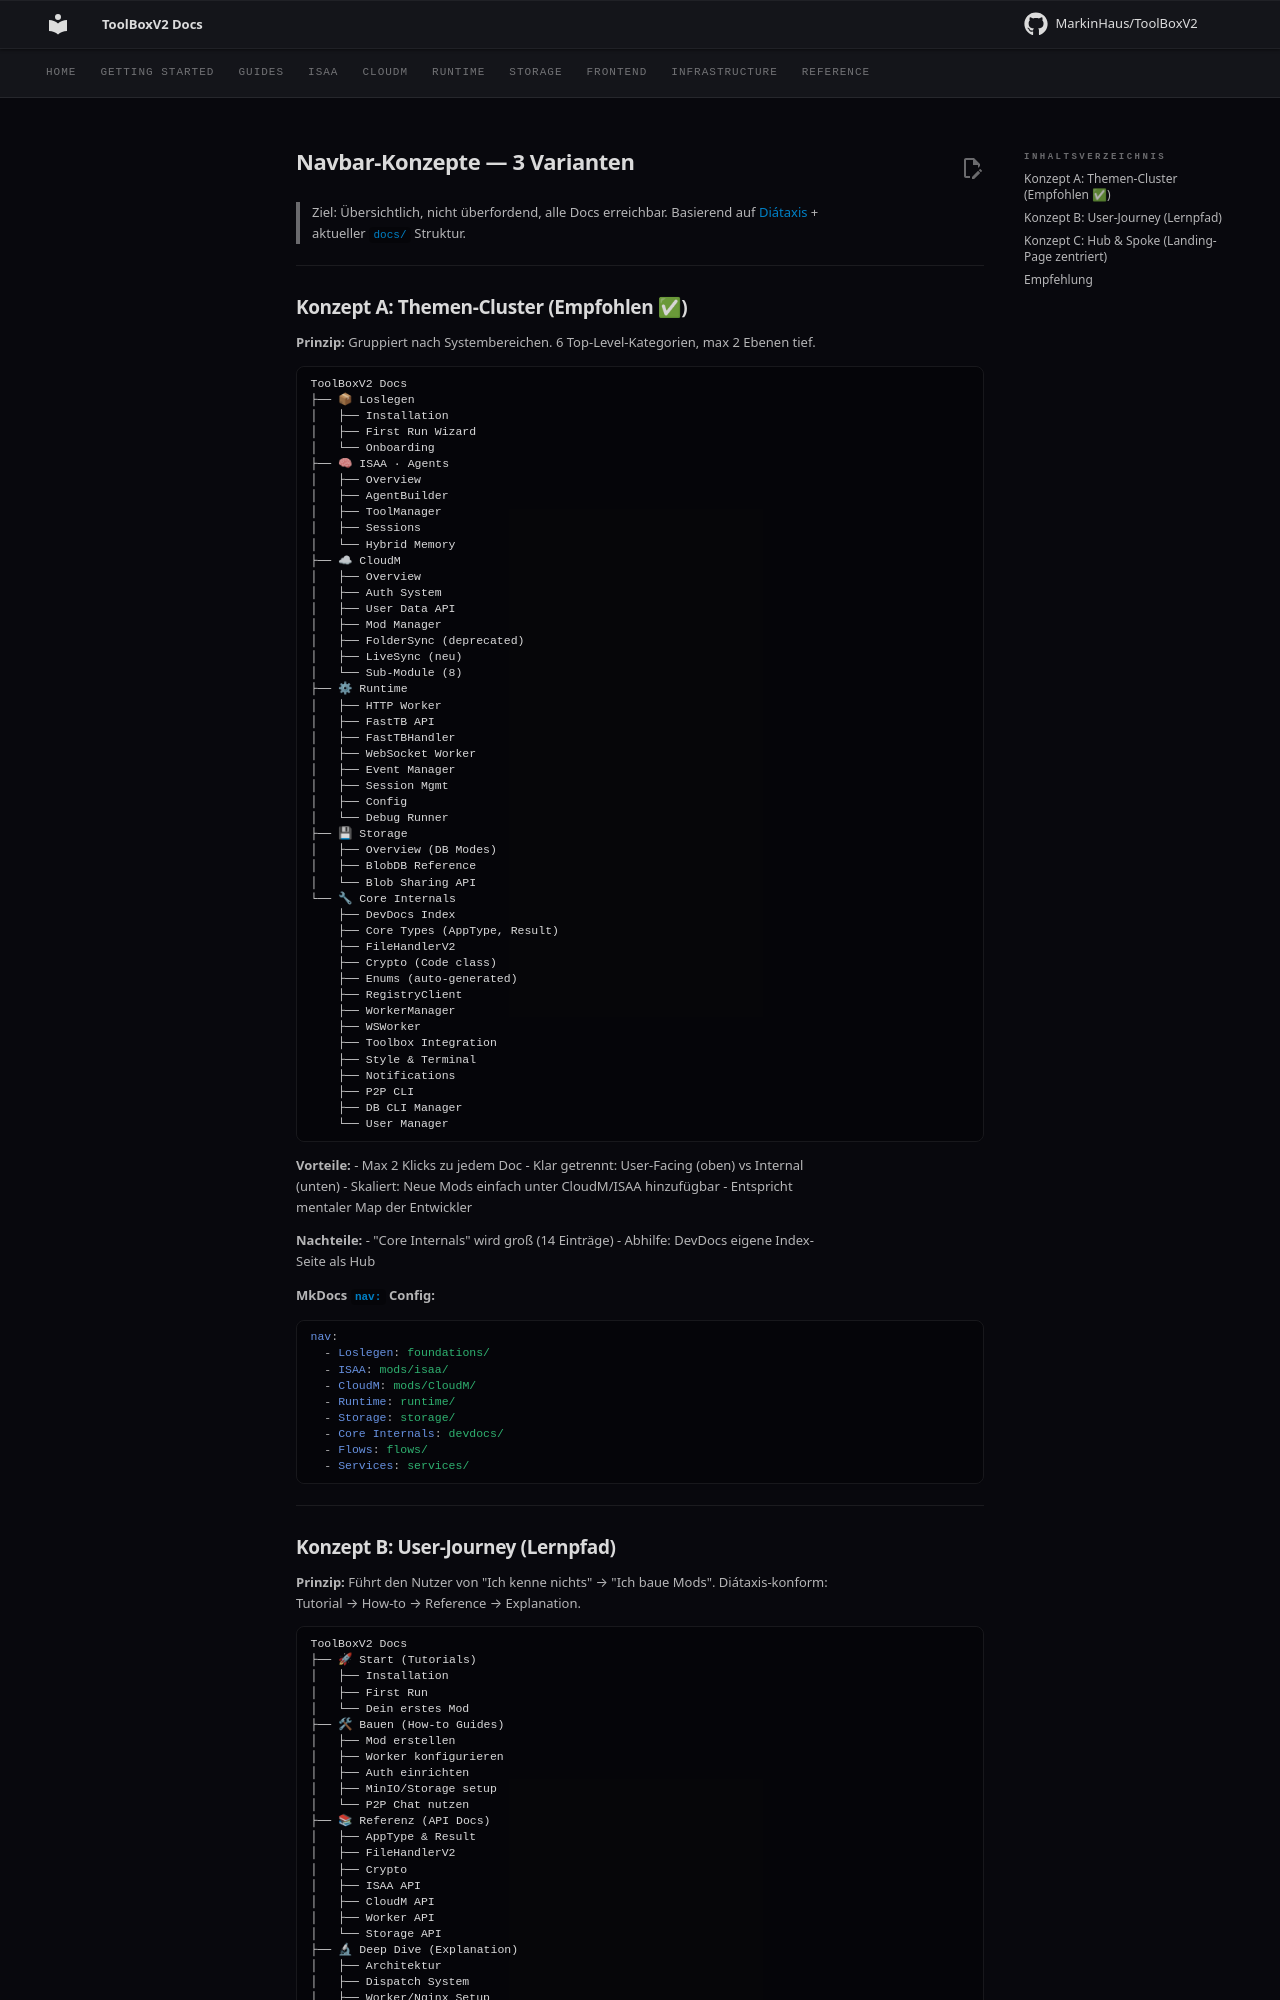

repository: MarkinHaus/ToolBoxV2 · page: devdocs/navbar_concepts/index.html · generator: mkdocs

# Navbar-Konzepte — 3 Varianten

> Ziel: Übersichtlich, nicht überfordend, alle Docs erreichbar.
> Basierend auf [Diátaxis](https://diataxis.fr) + aktueller `docs/` Struktur.

---

## Konzept A: Themen-Cluster (Empfohlen ✅)

**Prinzip:** Gruppiert nach Systembereichen. 6 Top-Level-Kategorien, max 2 Ebenen tief.

```
ToolBoxV2 Docs
├── 📦 Loslegen
│   ├── Installation
│   ├── First Run Wizard
│   └── Onboarding
├── 🧠 ISAA · Agents
│   ├── Overview
│   ├── AgentBuilder
│   ├── ToolManager
│   ├── Sessions
│   └── Hybrid Memory
├── ☁ CloudM
│   ├── Overview
│   ├── Auth System
│   ├── User Data API
│   ├── Mod Manager
│   ├── FolderSync (deprecated)
│   ├── LiveSync (neu)
│   └── Sub-Module (8)
├── ⚙ Runtime
│   ├── HTTP Worker
│   ├── FastTB API
│   ├── FastTBHandler
│   ├── WebSocket Worker
│   ├── Event Manager
│   ├── Session Mgmt
│   ├── Config
│   └── Debug Runner
├── 💾 Storage
│   ├── Overview (DB Modes)
│   ├── BlobDB Reference
│   └── Blob Sharing API
└── 🔧 Core Internals
    ├── DevDocs Index
    ├── Core Types (AppType, Result)
    ├── FileHandlerV2
    ├── Crypto (Code class)
    ├── Enums (auto-generated)
    ├── RegistryClient
    ├── WorkerManager
    ├── WSWorker
    ├── Toolbox Integration
    ├── Style & Terminal
    ├── Notifications
    ├── P2P CLI
    ├── DB CLI Manager
    └── User Manager
```

**Vorteile:**
- Max 2 Klicks zu jedem Doc
- Klar getrennt: User-Facing (oben) vs Internal (unten)
- Skaliert: Neue Mods einfach unter CloudM/ISAA hinzufügbar
- Entspricht mentaler Map der Entwickler

**Nachteile:**
- "Core Internals" wird groß (14 Einträge)
- Abhilfe: DevDocs eigene Index-Seite als Hub

**MkDocs `nav:` Config:**
```yaml
nav:
  - Loslegen: foundations/
  - ISAA: mods/isaa/
  - CloudM: mods/CloudM/
  - Runtime: runtime/
  - Storage: storage/
  - Core Internals: devdocs/
  - Flows: flows/
  - Services: services/
```

---
